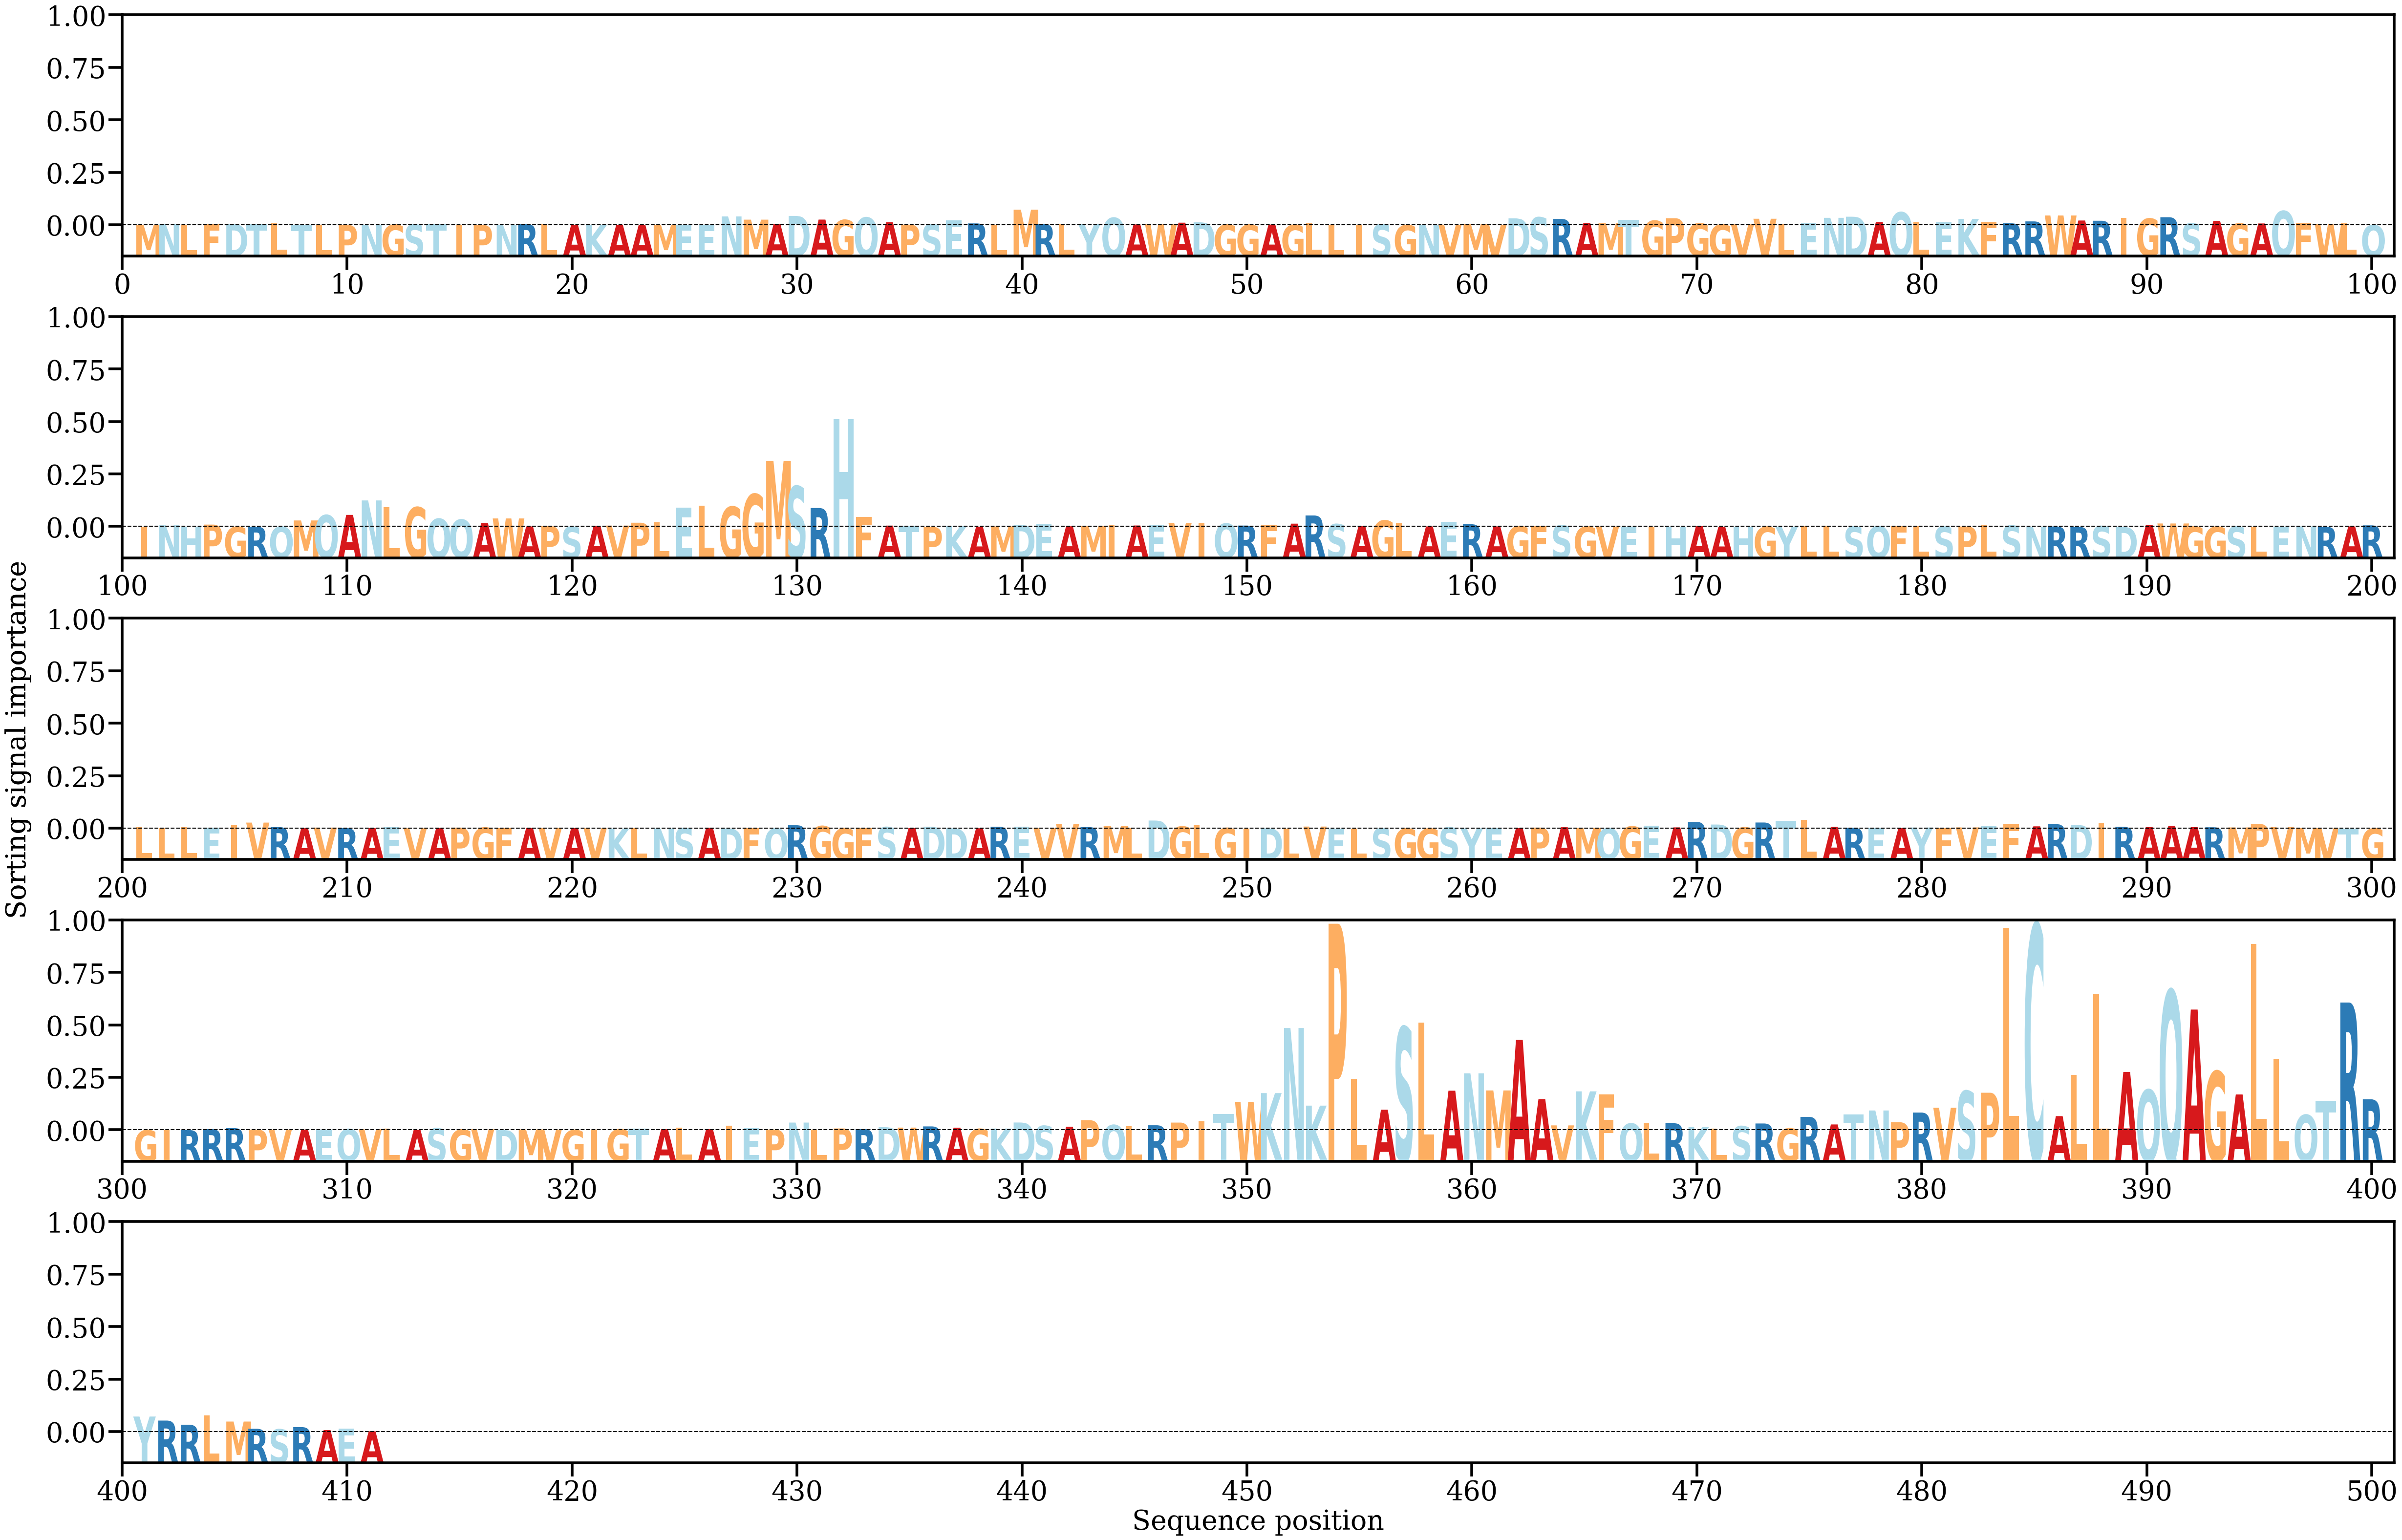

Values plotted in this chart, from the file beside it:
AA, Alpha
M, [3.3225235e-05]
N, [0.00027687]
L, [0.00015052]
F, [0.00022078]
D, [0.00024976]
T, [0.00021827]
L, [0.0004691]
T, [9.2644994e-05]
L, [3.258205e-05]
P, [5.5594195e-05]
N, [4.54042e-05]
G, [0.00013084]
S, [0.00016093]
T, [0.00020638]
I, [2.422329e-05]
P, [6.286054e-05]
N, [1.18720245e-05]
R, [0.0002964]
L, [0.00019994]
A, [8.569443e-05]
K, [1.7879282e-05]
A, [1.1535269e-05]
A, [1.1386718e-05]
M, [5.266153e-05]
E, [0.00012611]
E, [5.1710223e-05]
N, [0.00219313]
M, [0.00139186]
A, [0.00029131]
D, [0.00233297]
A, [0.00140906]
G, [0.00130752]
Q, [0.00192598]
A, [0.00073075]
P, [0.00014741]
S, [0.00020644]
E, [0.00121185]
R, [0.0004553]
L, [0.00017849]
M, [0.00387641]
R, [0.00026175]
L, [0.0003615]
Y, [0.00032487]
Q, [0.00184888]
A, [0.00019884]
W, [0.00021936]
A, [0.00063753]
D, [0.00072089]
G, [0.00015369]
G, [0.00011006]
A, [0.00015524]
G, [8.483849e-05]
L, [0.00052925]
L, [0.00010524]
I, [0.00012604]
S, [0.00017552]
G, [2.1361233e-05]
N, [3.2578722e-05]
V, [0.00013586]
M, [0.00032348]
... 351 more rows
